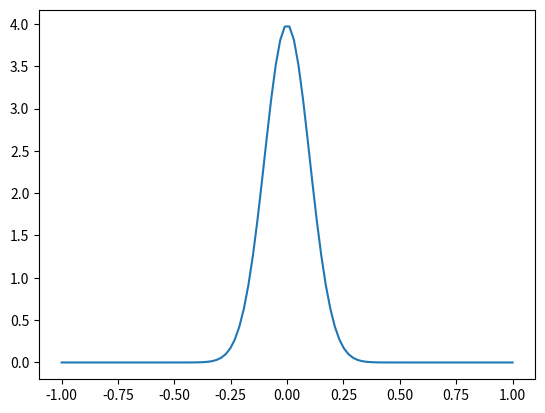

Python code for this plot:
import numpy as np
import matplotlib.pyplot as plt
from scipy.stats import norm

# ガウス分布のパラメータを設定
mu, sigma = 0, 0.1

# x軸の値を生成
x = np.linspace(-1, 1, 100)

# ガウス分布の式を計算
y = norm.pdf(x, mu, sigma)

# グラフを描画
plt.plot(x, y)
plt.show()
